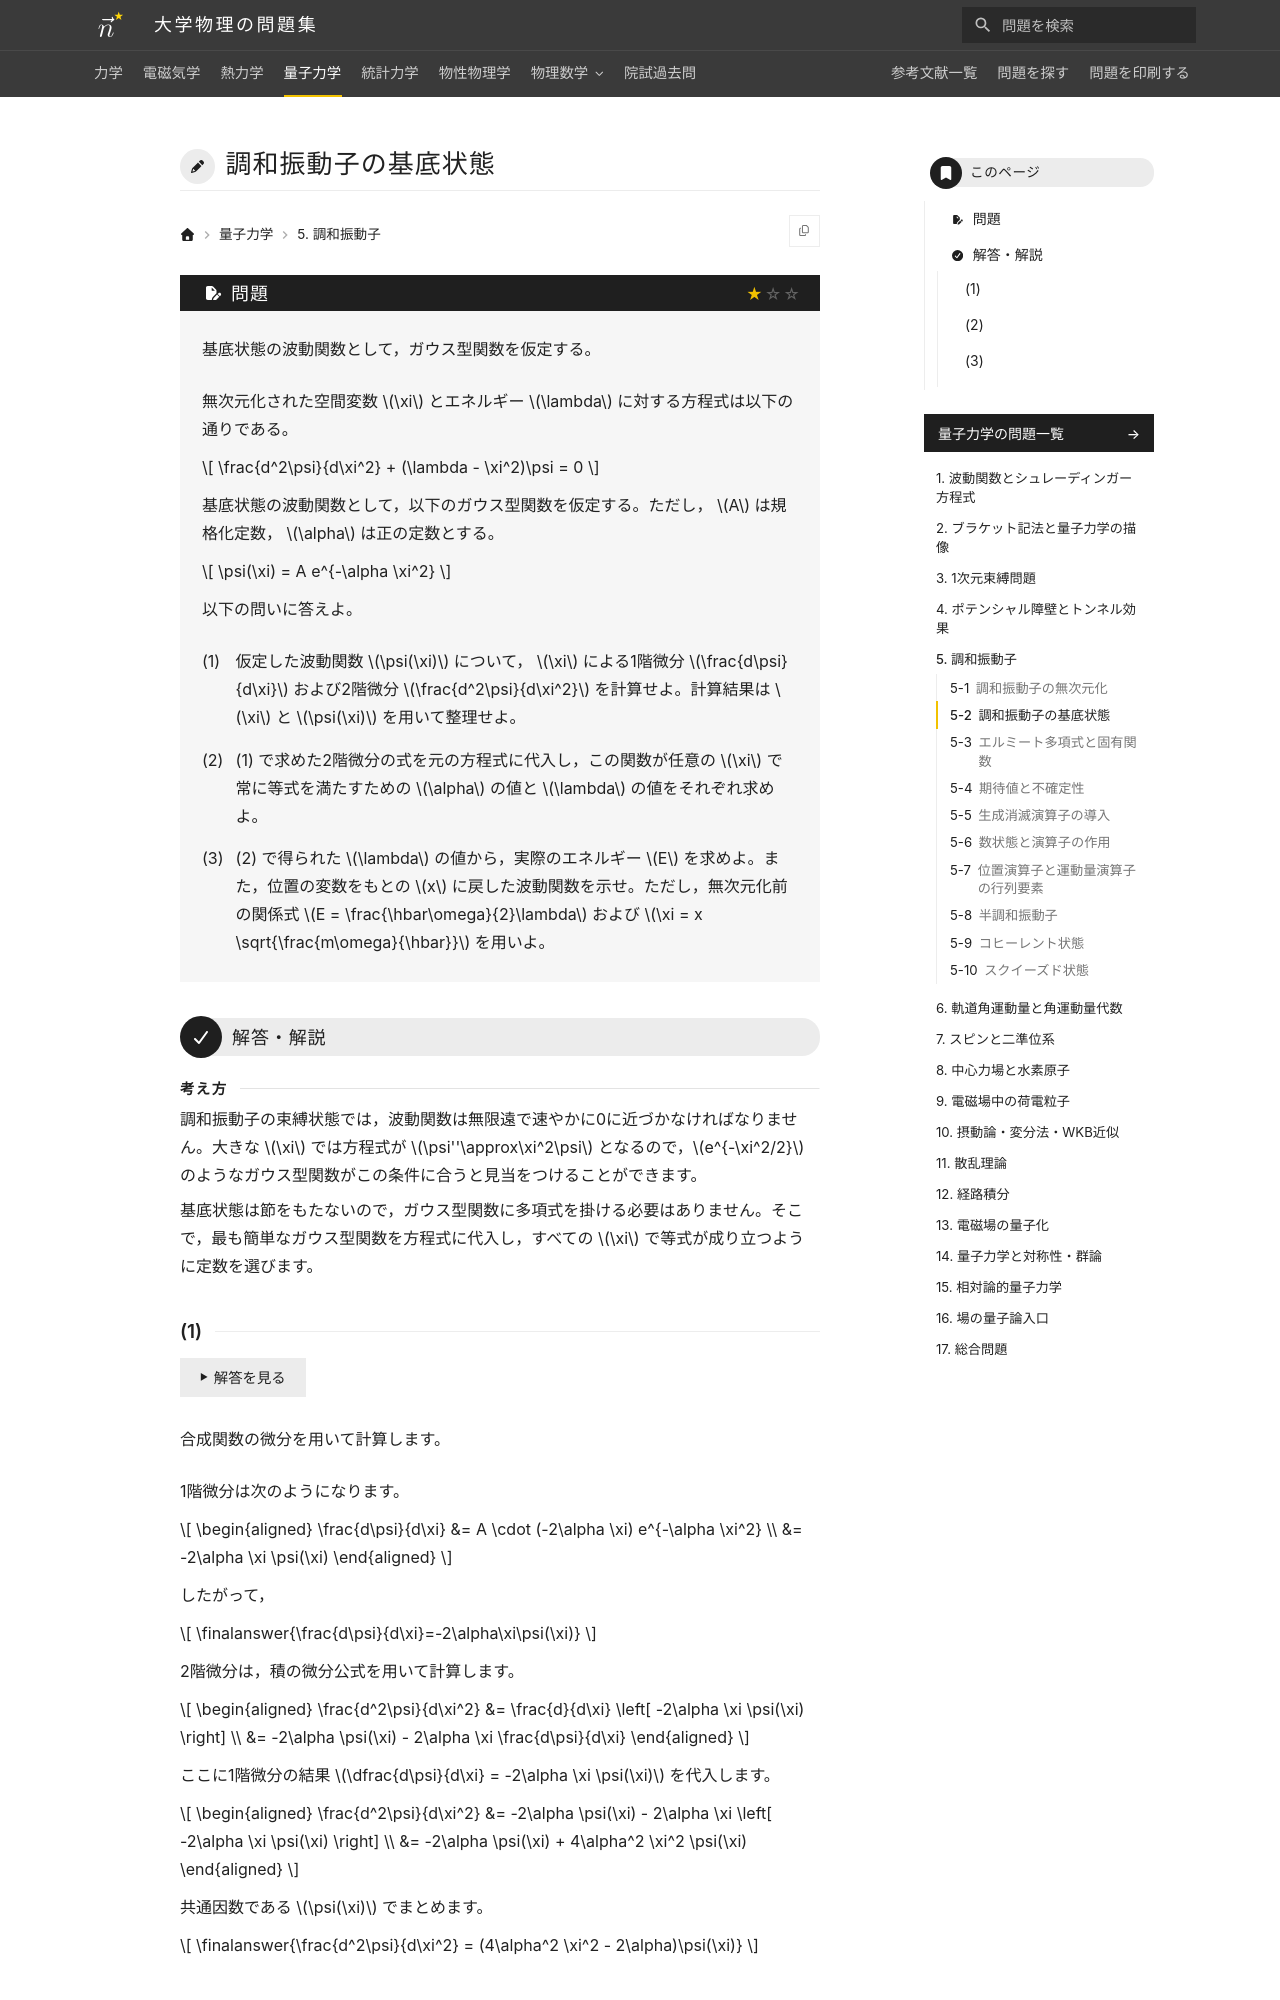

repository: Nanana-2/physics-site · page: 04quantum_mechanics/05/05_020/index.html · generator: mkdocs

---
tags:
  - 基本
---

# 調和振動子の基底状態

## 問題
基底状態の波動関数として，ガウス型関数を仮定する。

無次元化された空間変数 $\xi$ とエネルギー $\lambda$ に対する方程式は以下の通りである。

$$
\frac{d^2\psi}{d\xi^2} + (\lambda - \xi^2)\psi = 0
$$

基底状態の波動関数として，以下のガウス型関数を仮定する。ただし， $A$ は規格化定数， $\alpha$ は正の定数とする。

$$
\psi(\xi) = A e^{-\alpha \xi^2}
$$

以下の問いに答えよ。

(1) 仮定した波動関数 $\psi(\xi)$ について， $\xi$ による1階微分 $\frac{d\psi}{d\xi}$ および2階微分 $\frac{d^2\psi}{d\xi^2}$ を計算せよ。計算結果は $\xi$ と $\psi(\xi)$ を用いて整理せよ。

(2) (1) で求めた2階微分の式を元の方程式に代入し，この関数が任意の $\xi$ で常に等式を満たすための $\alpha$ の値と $\lambda$ の値をそれぞれ求めよ。

(3) (2) で得られた $\lambda$ の値から，実際のエネルギー $E$ を求めよ。また，位置の変数をもとの $x$ に戻した波動関数を示せ。ただし，無次元化前の関係式 $E = \frac{\hbar\omega}{2}\lambda$ および $\xi = x \sqrt{\frac{m\omega}{\hbar}}$ を用いよ。

---

## 解答・解説

<div class="approach" markdown>
調和振動子の束縛状態では，波動関数は無限遠で速やかに0に近づかなければなりません。大きな $\xi$ では方程式が $\psi''\approx\xi^2\psi$ となるので，$e^{-\xi^2/2}$ のようなガウス型関数がこの条件に合うと見当をつけることができます。

基底状態は節をもたないので，ガウス型関数に多項式を掛ける必要はありません。そこで，最も簡単なガウス型関数を方程式に代入し，すべての $\xi$ で等式が成り立つように定数を選びます。
</div>
